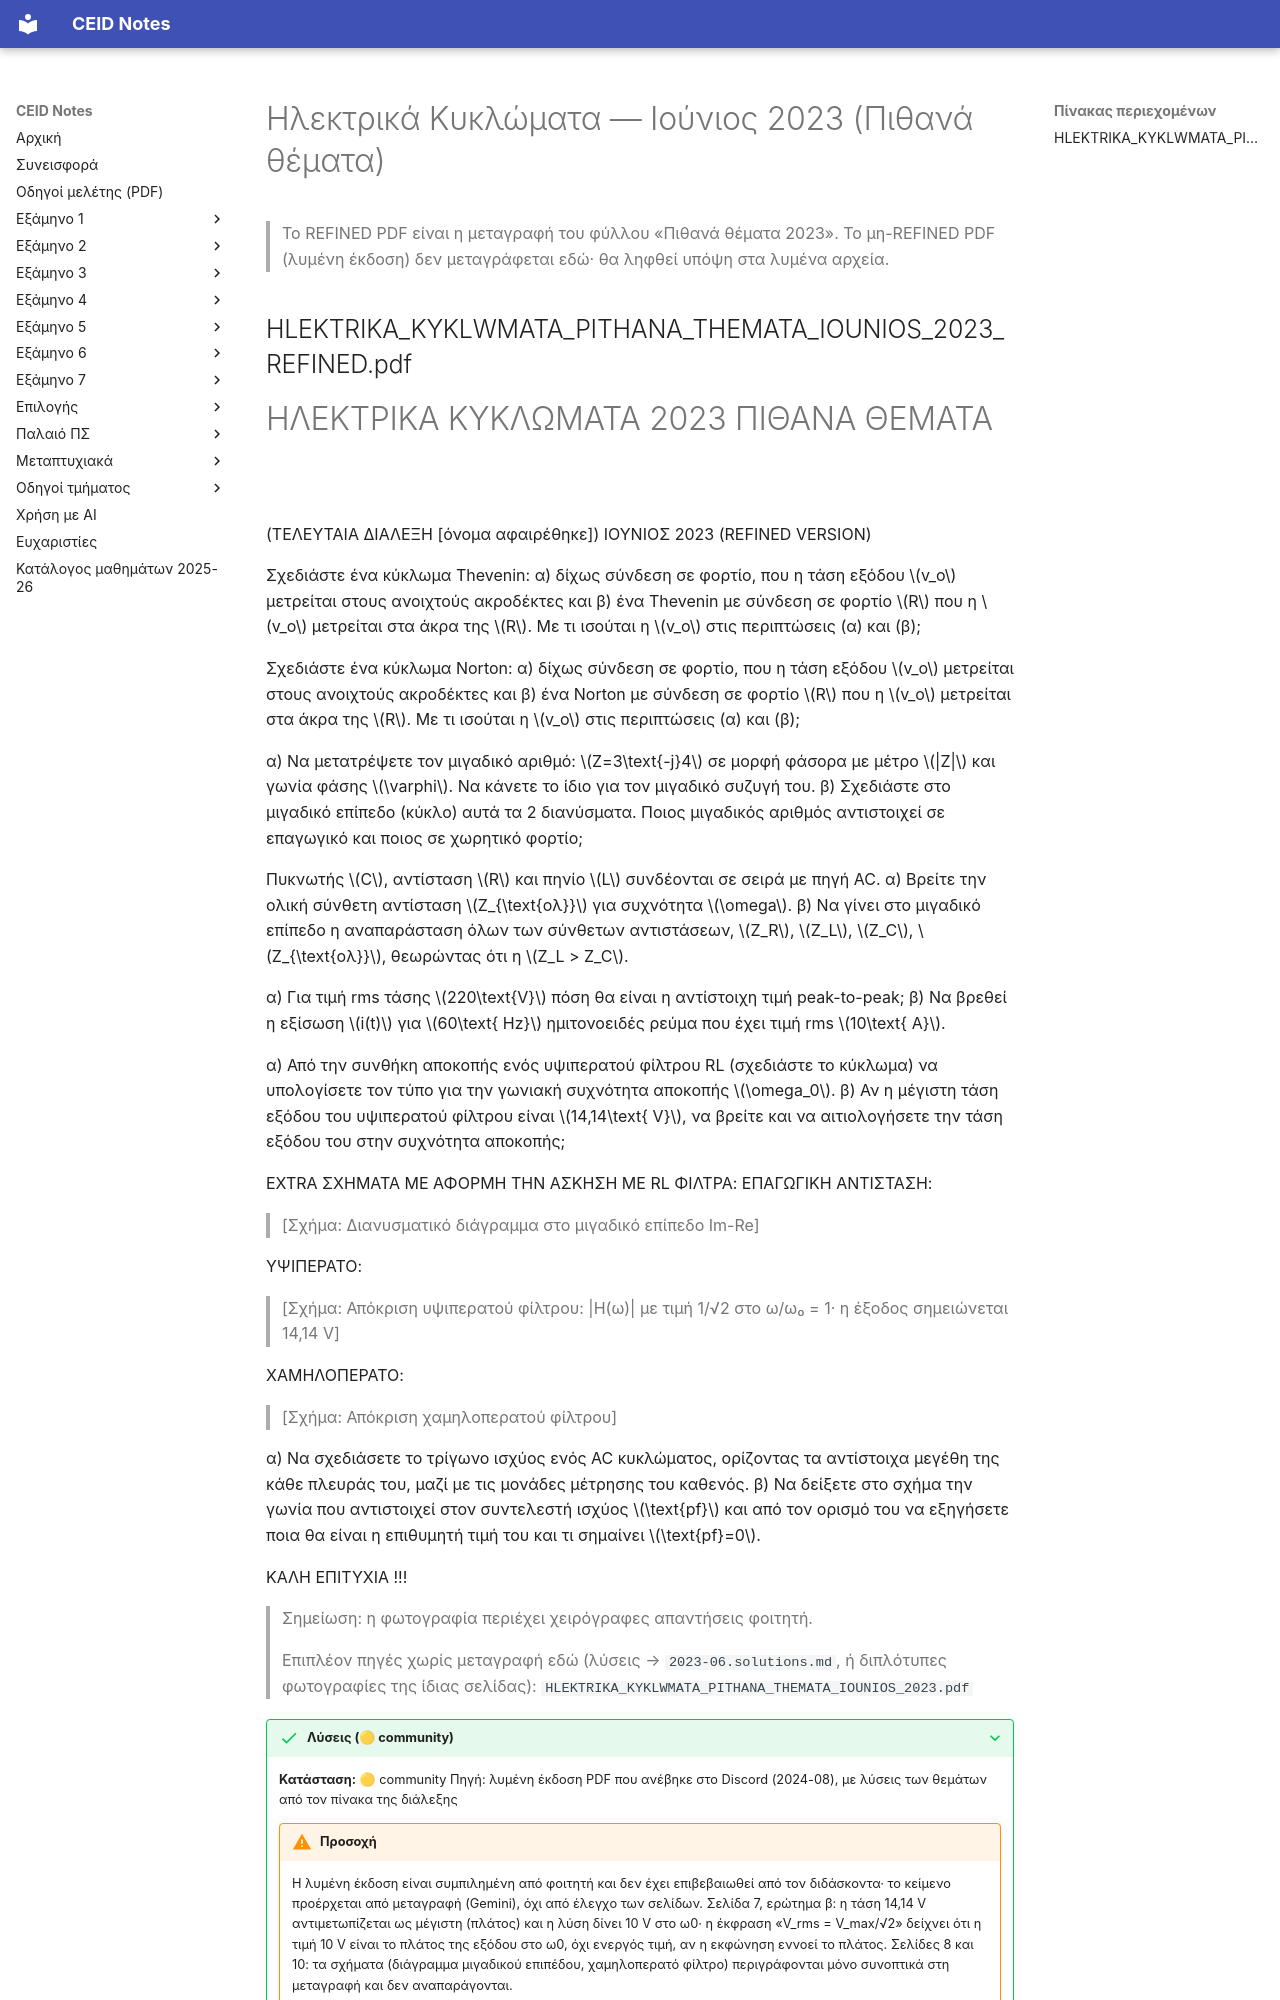

repository: kdngiorgos/ceid-notes · page: Semesters/Semester 2 (2ο Εξάμηνο)/Ηλεκτρικά Κυκλώματα - CEID_22Y108/Previous Exams/2023-06.html · generator: mkdocs

---
course: CEID_22Y108
session: 2023-06
label: Ιούνιος 2023 — Πιθανά θέματα (τελευταία διάλεξη)
sources:
- HLEKTRIKA_KYKLWMATA_PITHANA_THEMATA_IOUNIOS_2023_REFINED.pdf
- HLEKTRIKA_KYKLWMATA_PITHANA_THEMATA_IOUNIOS_2023.pdf
format: open
duration_min: null
notes: Φύλλο «ΠΙΘΑΝΑ ΘΕΜΑΤΑ» (τελευταία διάλεξη του διδάσκοντα, Ιούνιος 2023)· δεν είναι επίσημο φύλλο εξέτασης. Το δεύτερο αρχείο (extra) περιέχει λυμένα τα ίδια θέματα από τον πίνακα· τα σχήματα της σελίδας 8 περιγράφονται μόνο συνοπτικά· οι χειρόγραφες λύσεις των σελίδων 2–7 και 9 δεν μεταγράφονται.
transcription: partial
solutions: community
---
# Ηλεκτρικά Κυκλώματα — Ιούνιος 2023 (Πιθανά θέματα)

> Το REFINED PDF είναι η μεταγραφή του φύλλου «Πιθανά θέματα 2023». Το μη-REFINED PDF (λυμένη έκδοση) δεν μεταγράφεται εδώ· θα ληφθεί υπόψη στα λυμένα αρχεία.

## HLEKTRIKA_KYKLWMATA_PITHANA_THEMATA_IOUNIOS_2023_REFINED.pdf
